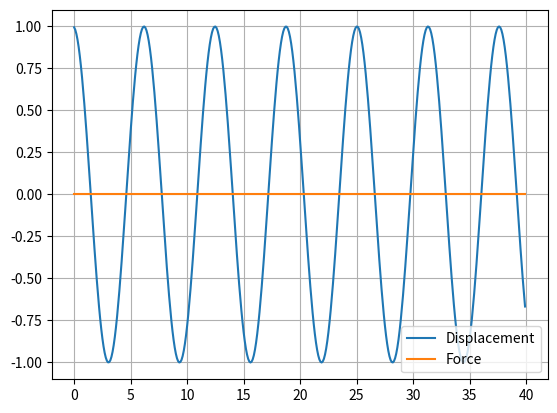

Here is the Python script that generated this plot:
import numpy as np 
from numpy.linalg import inv
from matplotlib import pyplot as plt

def F(t):
	F = np.array([0.0,0.0])
	if t <= 15:
		F[0] = F0 * np.cos(omega*t)
	else:
		F[0] = 0.0
	return F

def G(y,t): return A_inv.dot( F(t) - B.dot(y) )

def RK4_step(y, t, dt):
	k1 = G(y,t)
	k2 = G(y+0.5*k1*dt, t+0.5*dt)
	k3 = G(y+0.5*k2*dt, t+0.5*dt)
	k4 = G(y+k3*dt, t+dt)

	#return dt * G(y,t)
	return dt * (k1 + 2*k2 + 2*k3 + k4) /6

# variables
m = 2.0
k = 2.0
c = 0.0   # critical damping = 2 * SQRT(m*k) = 4.0

F0 = 0.0
delta_t = 0.1
omega = 1.0
time = np.arange(0.0, 40.0, delta_t)

# initial state
y = np.array([0,1])   # [velocity, displacement]

A = np.array([[m,0],[0,1]])
B = np.array([[c,k],[-1,0]])
A_inv = inv(A)

Y = []
force = []

# time-stepping solution
for t in time:
	y = y + RK4_step(y, t, delta_t) 

	Y.append(y[1])
	force.append(F(t)[0])

	KE = 0.5 * m * y[0]**2
	PE = 0.5 * k * y[1]**2

	if t % 1 <= 0.01:
		print('Total Energy:', KE+PE)

# plot the result
plt.plot(time,Y)
plt.plot(time,force)
plt.grid(True)
plt.legend(['Displacement', 'Force'], loc='lower right')
plt.show()
